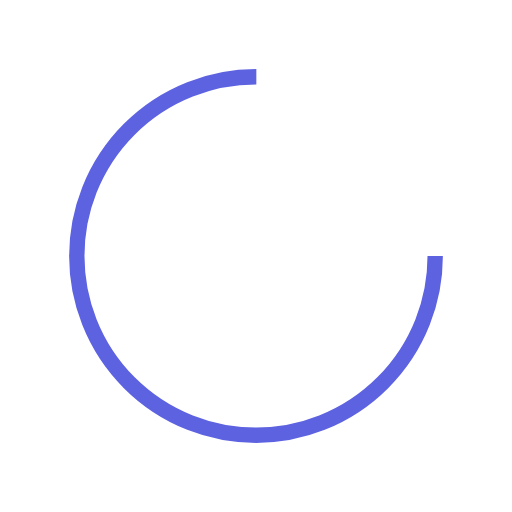
t = 0.00 s
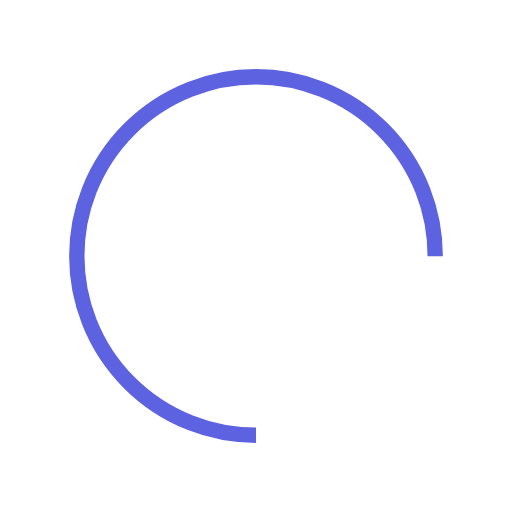
t = 0.25 s
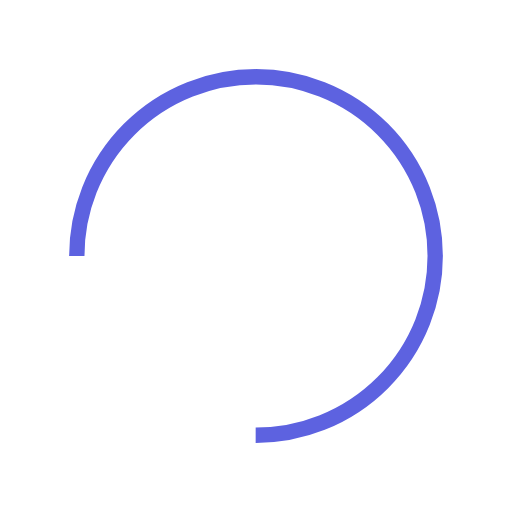
t = 0.50 s
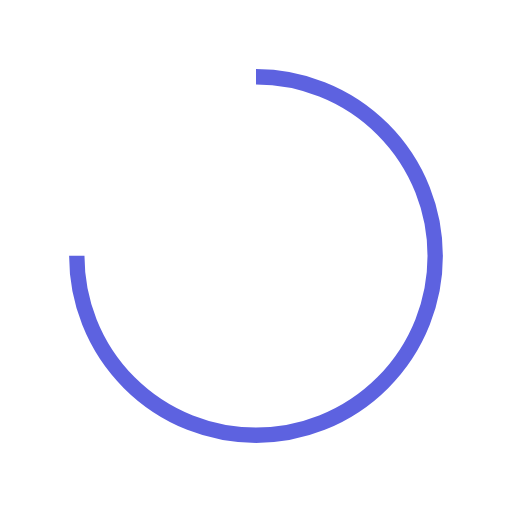
t = 0.75 s

The animated SVG that drew these frames (rendered in a browser with its animation timeline set to each time). Animation: 1 SMIL element (animateTransform=1); one cycle of 1.00 s, repeats indefinitely.

<?xml version="1.0" encoding="utf-8"?>
<svg xmlns="http://www.w3.org/2000/svg" xmlns:xlink="http://www.w3.org/1999/xlink" style="margin: auto; background: none; display: block; shape-rendering: auto; animation-play-state: running; animation-delay: 0s;" width="95px" height="95px" viewBox="0 0 100 100" preserveAspectRatio="xMidYMid">
<circle cx="50" cy="50" fill="none" stroke="#5d62e0" stroke-width="3" r="35" stroke-dasharray="164.93361431346415 56.97787143782138" style="animation-play-state: running; animation-delay: 0s;">
  <animateTransform attributeName="transform" type="rotate" repeatCount="indefinite" dur="1s" values="0 50 50;360 50 50" keyTimes="0;1" style="animation-play-state: running; animation-delay: 0s;"></animateTransform>
</circle>
<!-- [ldio] generated by https://loading.io/ --></svg>